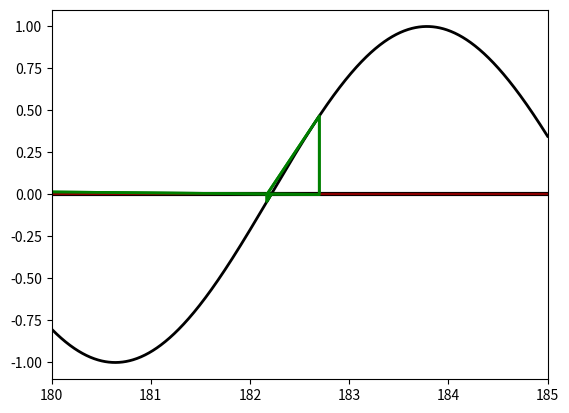

Source code (Python): (Note: this script raises an exception after producing the figure.)
a = 2.0
print('a =', a)

x = 1.0
for i in range(20):
    novo = 0.5 * (x + a/x)
    x = novo

print('x =', x)

a = 2.0

x = 1.0
for i in range(20):
    print(x)
    novo = 0.5 * (x + a/x)
    x = novo

print("A raíz quadrada de {} é {}".format(a,x))

a = 2.0

x = 1.0
for i in range(100):
    print(x)
    novo = 0.5 * (x + a/x)
    if abs(novo - x) < 1e-10:
        x = novo
        break
    x = novo

print("A raíz quadrada de {} é {}".format(a,x))

def babilonico(a, show_iters=False):
    x = 1.0
    for i in range(100):
        if show_iters:
            print(x)
        novo = 0.5 * (x + a/x)
        if abs(novo - x) < 1e-10:
            return novo
        x = novo
    return x

r = babilonico(2.0, show_iters=True)
print("A raíz quadrada de {} é {}".format(2.0,r))

def bissect(f, a, b):
    epsilon = 1e-6
    
    fa, fb = f(a), f(b)
    while abs(b-a) > epsilon:
        xm = (a+b)/2.0
        fm = f(xm)
        
        if fm*fa > 0.0: 
            a,fa = xm,fm
        else:
            b,fb = xm,fm
    return a

def f(x):
    return x**3 -2

x = bissect(f, 1, 2)

print("Raíz encontrada:")
print(x)

def bissect(f, a, b):
    epsilon, epsilonf = 1e-6, 1e-10
    fa, fb = f(a), f(b)
    while abs(b-a) > epsilon:
        xm = (a+b)/2.0
        fm = f(xm)
        
        if abs(fm) < epsilonf:
            return xm, fm
        
        if fm*fa > 0.0: 
            a,fa = xm,fm
        else:
            b,fb = xm,fm
    return a, f(a)

def f(x):
    return x**3 -2

x, fx = bissect(f, 1, 2)

print("x = {}, f(x) = {:9.7f}".format(x,fx))

def bissect(f, a, b):
    epsilon, epsilonf = 1e-6, 1e-10
    fa, fb = f(a), f(b)
    history = [] # Uma lista de listas com a "história" das iterações
    while abs(b-a) > epsilon:
        xm = (a+b)/2.0
        fm = f(xm)
        
        history.append([a,b,fm])
        
        if abs(fm) < epsilonf:
            return xm, fm, history
        
        if fm*fa > 0.0: 
            a,fa = xm,fm
        else:
            b,fb = xm,fm
    return a, f(a), history

def f(x):
    return x**3 -2

x, fx, h = bissect(f, 1, 2)

print("x = {}, f(x) = {:9.7f}".format(x,fx))

print('''
Bisseções:
a       b       |b-a|       f(xm)''')

for a, b, fm in h:
    print("{0:7.5f} {1:7.5f} {3:10.8f} {2:10.7f}".format(a,b,fm, abs(b-a)))

def newton(f, df, x):
    epsilon = 1e-6
    fx, dfx = f(x), df(x)
    while abs(fx) > epsilon:
        x = x - fx / dfx
        fx, dfx = f(x),df(x)
    return (x, fx)

def f(x):
    return x**3 -2

def df(x):
    return 3 * x**2

x, fx = newton(f, df, 1.5)

print("x = {}, f(x) = {:9.7f}".format(x,fx))

def newton(f, df, x):
    epsilon = 1e-6
    
    history = []
    
    fx,dfx = f(x),df(x)
    while abs(fx) > epsilon:
        history.append([x,fx])
        
        x = x - fx / dfx
        fx, dfx = f(x),df(x)
    return (x, fx, history)

def f(x):
    return x**3 -2

def df(x):
    return 3 * x**2

x, fx, h = newton(f, df, 1.5)

print("x = {}, f(x) = {:9.7f}".format(x,fx))

print('''
Iterações:
x         f(x)''')

for x, fx in h:
    print("{0:9.7f} {1:9.7f}".format(x, fx))

from math import sin, cos, pi

def f(x):
    return sin(x)

def df(x):
    return cos(x)

def newton(f, df, x):
    epsilon = 1e-6
    
    history = []
    
    fx,dfx = f(x),df(x)
    while abs(fx) > epsilon:
        history.append([x,fx])
        
        x = x - fx / dfx
        fx, dfx = f(x),df(x)
    return (x, fx, history)


for x0 in 0.1, 1.1, 3.1, 4.1, 5.1, 6.1, 12.1:
    x, fx, h = newton(f, df, x0)

    pi_x = x / pi

    print("x0 = {:<7.2f} x = {:4.1f} pi".format(x0, pi_x))

def f(x):
    return sin(x)

def df(x):
    return cos(x)

def newton(f, df, x):
    epsilon = 1e-6
    
    history = []
    
    fx,dfx = f(x),df(x)
    while abs(fx) > epsilon:
        history.append([x,fx])
        
        x = x - fx / dfx
        fx, dfx = f(x),df(x)
    return (x, fx, history)


for x0 in 0.1, 1.1, 3.1, 4.1, 5.1, 6.1, 12.1:
    print('----------------\nx0 = {}'.format(x0))
    x, fx, h = newton(f, df, x0)
    for x,fx in h:
        print('x = {:8.5f}, f(x)={:8.5f}'.format(x,fx))

    pi_x = x / pi

    print("para x0 = {},    x = {:4.1f} pi".format(x0, pi_x))

%matplotlib inline

from matplotlib import pyplot as pl
import matplotlib as mpl
from numpy import linspace, sin, cos

x = linspace(-6, 10, 1000)
y = sin(x)
pl.axhline(color='black', linewidth=3)
pl.plot(x,y, color='teal', linewidth=3)

for z in range(-1, 4):
    pl.axvline(x = z * pi, color='black', linestyle=':', ymin=0.25, ymax=0.75)

mpl.rcParams['figure.figsize'] = (10,6)

def f(x):
    return sin(x)

def df(x):
    return cos(x)

def newton_points(h):
    # h = [(x0, fx0), (x1, fx1), ...]
    xvalues = []
    yvalues = []
    for x, y in h:
        xvalues.extend([x,x])
        yvalues.extend([0,y])
    return xvalues,yvalues

x = linspace(-1, 4, 1000)
y = sin(x)
pl.axhline(color='darkred')
pl.plot(x,y, color='black', linewidth=2)


for x0, color in [(0.5,'green'), (1.1, 'darkred'), (2.2, 'teal')]:

    x, fx, h = newton(f, df, x0)
    print('Para x0 = {}, raíz = {:6.3f}'.format(x0, x))
    xpoints, ypoints = newton_points(h)
    pl.plot(xpoints, ypoints, color=color, linewidth=2)

def f(x):
    return sin(x)

def df(x):
    return cos(x)

x = linspace(-1, 10, 1000)
y = sin(x)
pl.axhline(color='darkred')
pl.plot(x,y, color='black', linewidth=2)


for x0, color in [(5.1,'green')]:

    x, fx, h = newton(f, df, x0)
    print('Para x0 = {}, raíz = {:6.3f}'.format(x0, x))
    xpoints, ypoints = newton_points(h)
    pl.plot(xpoints, ypoints, color=color, linewidth=2)
    pl.xlim(-1,10)

def f(x):
    return sin(x)

def df(x):
    return cos(x)

x = linspace(180, 185, 1000)
y = sin(x)
pl.axhline(color='darkred')
pl.plot(x,y, color='black', linewidth=2)


for x0, color in [(5.1,'green')]:

    x, fx, h = newton(f, df, x0)
    print('Para x0 = {}, raíz = {:6.3f}'.format(x0, x))
    xpoints, ypoints = newton_points(h)
    pl.plot(xpoints, ypoints, color=color, linewidth=2)
    pl.xlim(180,185)

def plot_newton(x0):
    def f(x):
        return sin(x)

    def df(x):
        return cos(x)
    x = linspace(-1, 10, 1000)
    y = sin(x)
    pl.axhline(color='darkred')
    pl.plot(x,y, color='black', linewidth=2)
    
    color = 'green'

    x, fx, h = newton(f, df, x0)
    x_pi = x / pi
    xpoints, ypoints = newton_points(h)
    pl.plot(xpoints, ypoints, color=color, linewidth=2)
    pl.xlim(-1,10)
    pl.grid()
    #pl.show()
    #print('Para x0 = {}, raíz = {:4.2f} pi'.format(x0, x_pi))

import ipywidgets as widgets
i = widgets.interact(plot_newton, x0=widgets.FloatSlider(min=1.5, max=3.0, step=0.01, value=2.5))